The GitHub repository Rujiyuan/USCS-Dataset contains a labelled image folder "USCS-Dataset" with 6 categories: attack, defense, defensive, encirclement, maneuver, offensive. Examples follow, each with its label.

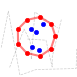
Label: encirclement

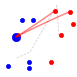
Label: attack

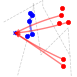
Label: defensive

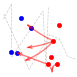
Label: maneuver

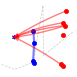
Label: defense

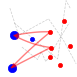
Label: offensive
